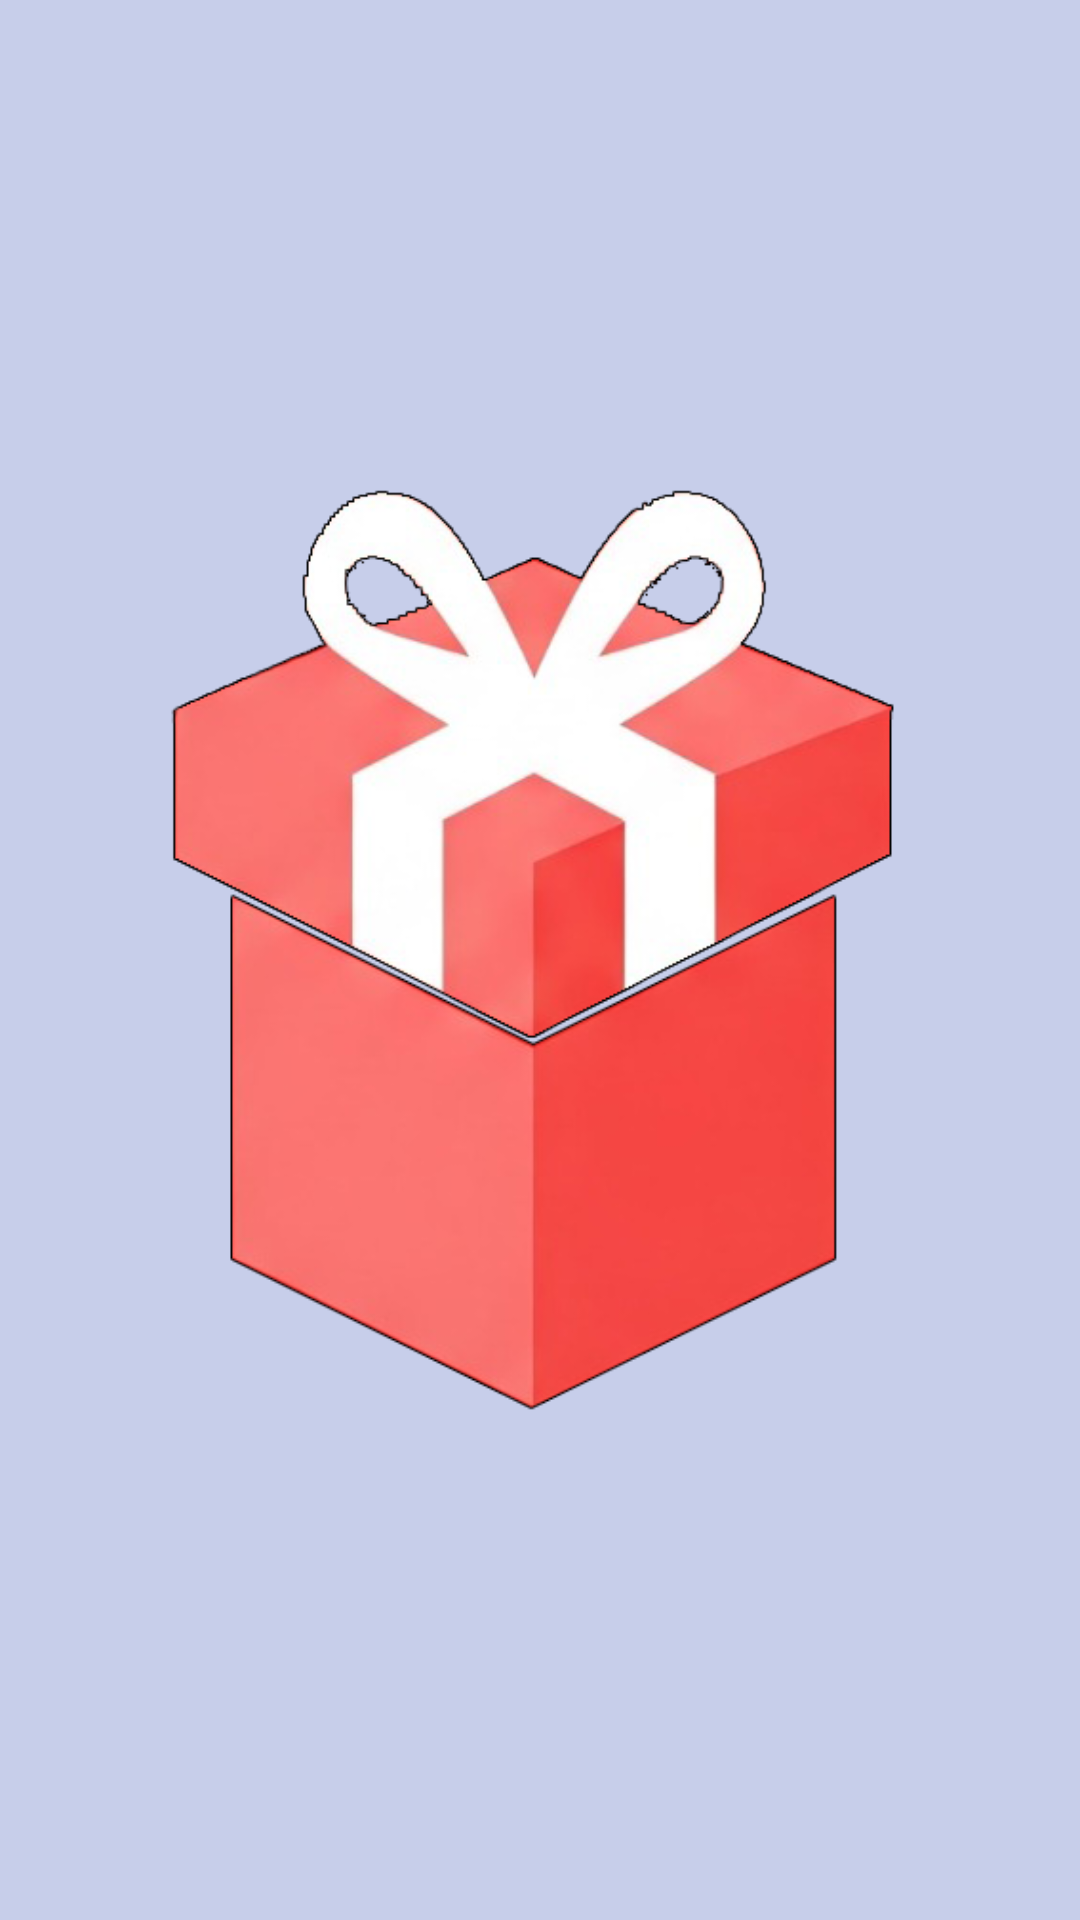

This screen was rendered from an Android layout file. Write that file and the resources it references.
<!-- AndroidManifest.xml: application theme Theme.HappyBox10 -->
<!-- res/layout/activity_splash.xml -->
<?xml version="1.0" encoding="utf-8"?>
<androidx.constraintlayout.widget.ConstraintLayout xmlns:android="http://schemas.android.com/apk/res/android"
    xmlns:app="http://schemas.android.com/apk/res-auto"
    android:layout_width="match_parent"
    android:layout_height="match_parent"
    android:background="@color/azul_palido">

    
    <ImageView
        android:id="@+id/splashLogo"
        android:layout_width="wrap_content"
        android:layout_height="wrap_content"
        android:src="@drawable/regalito"
        android:contentDescription="Splash Logo"
        app:layout_constraintTop_toTopOf="parent"
        app:layout_constraintBottom_toBottomOf="parent"
        app:layout_constraintStart_toStartOf="parent"
        app:layout_constraintEnd_toEndOf="parent" />

</androidx.constraintlayout.widget.ConstraintLayout>
<!-- resources referenced by this layout -->
<resources>
  <color name="azul_palido">#C7CEEA</color>
  <!-- drawable regalito: png bitmap (drawable, 98684 bytes) -->
  <style name="Theme.HappyBox10" parent="Base.Theme.HappyBox10" />
  <style name="Base.Theme.HappyBox10" parent="Theme.Material3.DayNight.NoActionBar">
          
          <item name="android:statusBarColor">@color/melon</item>
          <item name="android:navigationBarColor">@color/melon</item>
          
      </style>
  <color name="melon">#FFB7B2</color>
</resources>
